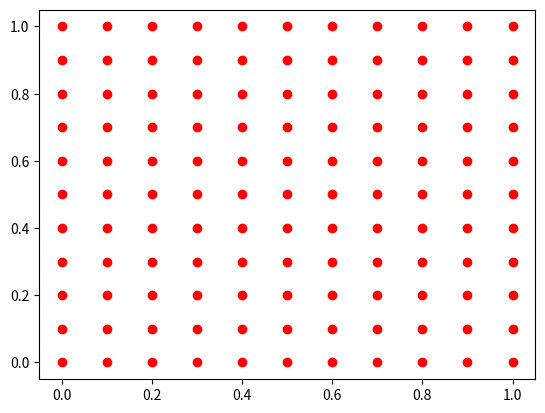

Generate this figure with matplotlib:
import numpy as np 
import matplotlib.pyplot as plt
mesh_x_axis = np.arange(0,1.1,.1)
mesh = np.transpose([np.tile(mesh_x_axis, len(mesh_x_axis)), np.repeat(mesh_x_axis, len(mesh_x_axis))])
# print mesh
def get_limit(a,b):
	# you should have this call the Nash eq thing
	return 'ro'
for point in mesh:
	bias_p1 = np.array([point[0],1-point[0]])
	bias_p2 = np.array([point[1],1-point[1]])
	# print bias_p1
	# print bias_p2
	color = get_limit(bias_p1,bias_p2)

	plt.plot(point[0],point[1],color)
plt.show()